pico-8 play session: no input (idle)

[t = 1 s] idle ~1s (no d-pad/buttons)
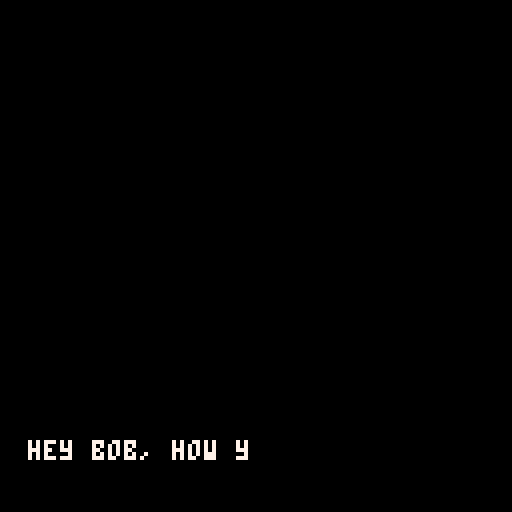
[t = 4 s] idle ~4s (no d-pad/buttons)
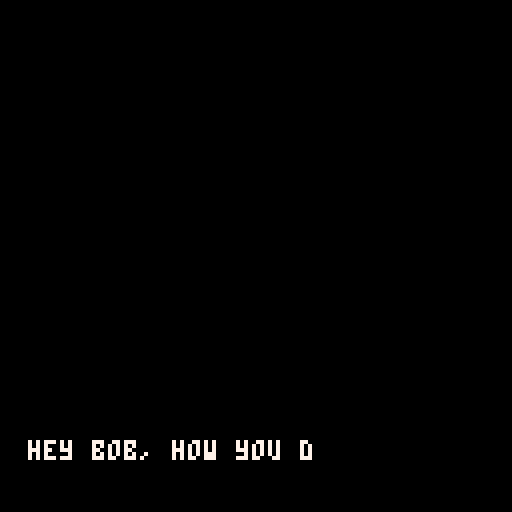
[t = 6 s] idle ~6s (no d-pad/buttons)
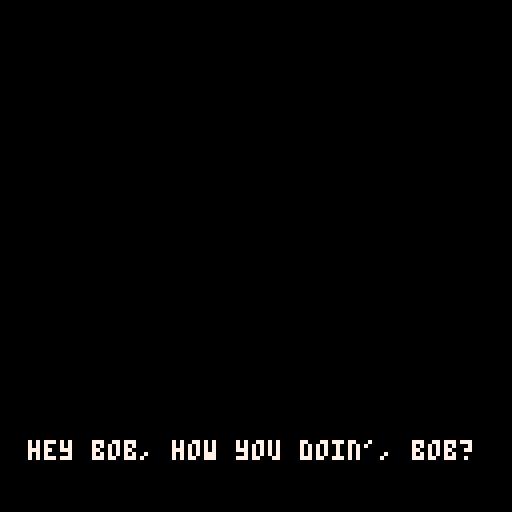
[t = 8 s] idle ~8s (no d-pad/buttons)
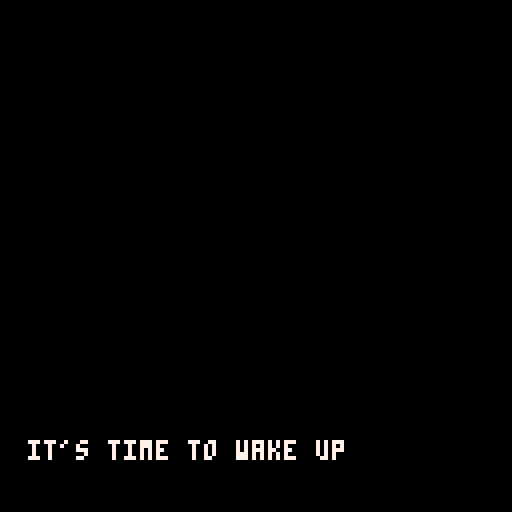

pico-8 cartridge
version 14
__lua__
-- bob
-- made by perspiration kings

function _init()
  cls()
  
  col = 1
  
  camx = 0
  camy = 0
  palt(14, true)
  palt(0, false)

  anim_time = 0
  
  game = {}
  game.state_mode = 0
  game.text = "nothing"
  game.floor = 1

  color(1)
  anim_time_intro = 0
  initscreen_draw()
  titleinit()
  title_update()
  cls()
  
  display_title_text()

  player = {x=75,
  y=100,
  width=4,
  height=4,
  direction = 2,
  x_acc = 0,
  y_acc = 0,
  task=0,
  currentclue=1}

  fade_index = 0
  fading_out = false
  fading_in = false

  was_pressed = false
  previousposx = player.x
  previousposy = player.y

  time_counter = 0
  seconds = 0
  minutes = 5
    
  all_sprites = {}

  x_increment = 0
  y_increment = 0

  for i = 0, 128 do
    for j = 0, 128 do 
      sprite_num = mget(i,j)
      if fget(sprite_num, 0) then
        new_sprite = {x = i*8,y = j*8,id = sprite_num}
        add(all_sprites, new_sprite)
      end  
    end
  end 

  init_animations()
  collided = false

  objects_array = {}
  fillobjectarray()
  cls()
  titleinit()
  music(40)
  first_dialogue()
  gameinit()
end


function detect(sprite_to_analyze)
  if ((player.x - player.width < sprite_to_analyze.x - 4 and player.x + player.width > sprite_to_analyze.x-4) or
    ((player.x - player.width > sprite_to_analyze.x-4) and (player.x + player.width < sprite_to_analyze.x + 4)) or
    (player.x - player.width < sprite_to_analyze.x+4) and (player.x + player.width > sprite_to_analyze.x + 4)) then
  if ((player.y + player.height > sprite_to_analyze.y+4 and player.y - player.height < sprite_to_analyze.y+4) or 
    (player.y + player.height < sprite_to_analyze.y+4 and player.y - player.height > sprite_to_analyze.y-4) or
    (player.y + player.height > sprite_to_analyze.y-4 and player.y - player.height < sprite_to_analyze.y-4)) then
  return true
end
end
return false
end

function move()

  local flag = 0
  if(not(read_key())) then
    player.y_acc /= 1.7
    player.x_acc /= 1.7
    flag = 1
  end

  player.x += player.x_acc
  player.y -= player.y_acc
  if(flag == 1 ) then 
    return false
    else return true 
  end

end

function read_key()

  local press = false

  if btn(0) then
    player.direction = 0
    player.x_acc = -2.5
    player.y_acc /= 1.7

    press = true
  end     

  if btn(1) then
    player.direction = 1
    player.x_acc = 2.5
    player.y_acc /= 1.7
    press = true
  end

  if btn(2) then
    player.direction = 2
    player.y_acc = 2.5  
    player.x_acc /= 1.7
    press = true
  end

  if btn(3) then
    player.direction = 3
    player.y_acc = -2.5
    player.x_acc /= 1.7
    press = true
  end

  if press then
    was_pressed = true
    return true
  else
    was_pressed = false
    return false
  end     

end

-- displays the timer on the hud.
function handle_timer()
  if seconds == 0 and minutes == 0 then
    cls()
    music(10)
    wait(30)
    _init()
    return
  end

  time_counter += 1

  if time_counter == 30 then
    time_counter = 0
    handle_time()
  end
  

  if seconds < 10 and
   minutes < 10 then
   print(0, camx + 105, camy + 2, 7)
   print(minutes, camx + 109, camy + 2, 7)
   print(":", camx + 113, camy + 2, 7)
   print(0, camx + 119, camy + 2, 7)
   print(seconds, camx + 123, camy + 2, 7)        
   elseif minutes < 10 then
    print(0, camx + 105, camy + 2, 7)
    print(minutes, camx + 109, camy + 2, 7)
    print(":", camx + 113, camy + 2, 7)
    print(seconds, camx + 117, camy + 2, 7)
    elseif seconds < 10 then
      print(minutes, camx + 105, camy + 2, 7)
      print(":", camx + 114, camy + 2, 7)
      print(0, camx + 119, camy + 2, 7)
      print(seconds, camx + 123, camy + 2, 7)
    else         
      print(minutes, camx + 105, camy + 2, 7)
      print(":", camx + 114, camy + 2, 7)
      print(seconds, camx + 119, camy + 2, 7)
  end        
end

function handle_time()
  if seconds == 0 then
    seconds = 60
    minutes -= 1 
  end

  seconds -= 1
end

function init_animations()

  animating_sprites = {}

  for  i = 0, 128 do
    for j = 0, 128 do
      sprite_num = mget(i,j)
      if fget(sprite_num,1) then
        new_anim = {num_s=sprite_num, posx = i, posy = j, num=2}
        add(animating_sprites, new_anim)
      end
      if fget(sprite_num,2) then
        new_anim = {num_s=sprite_num, posx = i, posy = j, num=3}
        add(animating_sprites, new_anim)	
      end
      if fget(sprite_num,3) then
        new_anim = {num_s=sprite_num, posx = i, posy = j, num=4}
        add(animating_sprites, new_anim)
      end
      if fget(sprite_num,4) then
        new_anim = {num_s=sprite_num, posx = i, posy = j, num=5}
        add(animating_sprites, new_anim)
      end	
      if fget(sprite_num,5) then
        new_anim = {num_s=sprite_num, posx = i, posy = j, num=6}
        add(animating_sprites, new_anim)
      end	
    end 
  end
end

function _update()
  fade_effect()
  state_machine_update()
end

function _draw()
  anim_time_intro += 0.4
	palt(14,true)
	state_machine_draw()
end

function draw_top_floor()
	map(0)
end

function animate_objects_top()
	anim_time += 0.05
	for a in all(animating_sprites) do
   spr(a.num_s+anim_time%a.num,a.posx*8, a.posy*8)		
 end
end


function draw_objects()
  animate_objects_top()
  spr(195, 290, 95)
  spr(196, 298, 95)
  spr(211, 290, 103)
  spr(212, 298, 103)
end


function titleinit()
  game.state_mode = 0
end

function gameinit()
  game.state_mode = 1
  game.state_game = 1
  music(5)
  player.task = "suit"
end

function state_machine_update()
  if(game.state_mode == 0) then --title screen mode
    titleupdate()
  elseif(game.state_mode == 1) then -- game ongoing
    moveloop() 
  end
end

function title_update()
  
  repeat
  	btn(4,0) -- pressed z then move()starts game
  until(btn(4, 0))
end


function analyze_action()
  if(game.text == "change floor" and (fget(160,7) or fget(161,7))) then
    fading_out = true
    wait(20)
    changefloor() end	
  	if(game.text == "car" and (fget(154,7) or fget(155,7) or fget(156,7) or fget(157,7))) then
      do_ending()
    end
    if (game.text == "main door" and fget(184,7)) then
      if(player.task == "done") then change_to_exit()
       else display_text("can't leave yet! still have more items to find", camx, camy + 58, camx + 125, camy + 125)
        wait(80) end
    end  
      --here place the processes used in common in all states, ex movement
    if(player.task == "suit") then  --if current task is searching for suit then sees in what part of the clues he is in
      if(player.currentclue == 1) then
        if (game.text == "main wardrobe" and fget(103, 7)) then
          cls()
          sfx(25)
          display_text("quit toying around! i gotta get to work!", camx, camy + 58, camx + 125, camy + 125)
          wait(50)
          fset(103,7,false)
          player.currentclue = 2
          elseif (game.text == "main wardrobe") then
            display_text("there's nothing more of interest in there", camx, camy + 58, camx + 125, camy + 125)
            wait(50)
          end
                --checks if player got the clue, in that case stores the current clue
          elseif(player.currentclue == 2) then
            if (game.text == "teddy bear" and fget(226, 7)) then
              cls()
              sfx(23)
              display_text("you pick up a key behind the teddy bear! what could this open?", camx, camy + 58, camx + 125, camy + 125)
              wait(75)
              fset(206,7,false)
              player.currentclue = 3
            elseif (game.text == "teddy bear") then
              display_text("you better leave it alone or the kids won't find it", camx, camy + 58, camx + 125, camy + 125)
              wait(50)
            end
            elseif(player.currentclue == 3) then
              if (game.text == "kids wardrobe" and fget(79, 7)) then
                cls()
                music(11)
                display_text("you now have your suit! ask your wife what's missing!", camx, camy + 58, camx + 125, camy + 125)
                wait(80)
                music(5)
                wait(50)
                fset(206,7,false)
                player.currentclue = 1
                player.task = "suitcase"
            elseif(game.text == "kids wardrobe") then
              display_text("no need for tyding that up now", camx, camy + 58, camx + 125, camy + 125)
              wait(80)
            end
          end
          elseif(player.task == "suitcase") then  --if current task is searching for suit then sees in what part of the clues he is in
            if(player.currentclue == 1) then
              if (game.text == "bed") then
                cls()
                sfx(33)
                display_text("hmm, your case? you were with it in the bathroom for some reason... 'maximizing those gains', as you call it.", camx, camy + 58, camx + 125, camy + 125)
                wait(50)
                player.currentclue = 2
              end
          elseif(player.currentclue == 2) then
            if (game.text == "toilet" and (fget(224, 7) or fget(225, 7) or fget(240, 7) or fget(241, 7) )) then
              cls()
              sfx(25)
              display_text("i sure gotta keep my cool...", camx, camy + 58, camx + 125, camy + 125)
              wait(50)
              fset(224,7,false)
              fset(225,7,false)
              fset(240,7,false)
              fset(241,7,false)
              player.currentclue = 3
          elseif game.text == "toilet" then
             display_text("not happening", camx, camy + 58, camx + 125, camy + 125)
             wait(50)	
          end
          elseif(player.currentclue == 3) then
            if (game.text == "fridge" and fget(39, 7)) then
              cls()
              music(11)
              display_text("you have found your suitcase! ask your wife what's next!",camx, camy + 58, camx + 125, camy + 125)
              wait(80)
              music(5)
              wait(50)
              fset(39, 7, false)
              player.currentclue = 1
              player.task = "papers"
          elseif game.text == "fridge" then
            display_text("only leftovers in there", camx, camy + 58, camx + 125, camy + 125)
            wait(80)	
          end
        end
        elseif(player.task == "papers") then  --if current task is searching for suit then sees in what part of the clues he is in
          if(player.currentclue == 1) then
            if (game.text == "bed") then
              sfx(33)
              cls()
              display_text("how should i know where you left the report? it should be in your case. ", camx, camy + 58, camx + 125, camy + 125)
              player.currentclue = 2
            end
              --checks if player got the clue, in that case stores the current clue
            elseif(player.currentclue == 2) then
              sfx(25)
              cls()
              display_text("i sure am hungry...", camx, camy + 58, camx + 125, camy + 125)
              player.currentclue = 3
            elseif(player.currentclue == 3) then
              if (game.text == "dining table" and (fget(141, 7) or fget(112, 7) or fget(101, 7)) ) then
                music(11)
                cls()
                display_text("you have found your suitcase! but what comes next... wild guess, maybe your wife!", camx, camy + 58, camx + 125, camy + 125)
                wait(80)
                music(5)
                fset(141, 7, false)
                fset(112, 7, false)
                fset(101, 7, false)
                player.currentclue = 1
                player.task = "keys"
              elseif game.text == "dining table" then
                display_text("not cleacing this mess  up", camx, camy + 58, camx + 125, camy + 125)
                wait(80)
              end
            end
          elseif(player.task == "keys") then  --if current task is searching for suit then sees in what part of the clues he is in
           if(player.currentclue == 1) then
            if (game.text == "bed") then
              cls()
              sfx(33)
              display_text("i'm starting to get annoyed with all of your questions... go where you can breathe the easiest indoors to find your keys.", camx, camy + 58, camx + 125, camy + 125)
              player.currentclue = 2
            end
             --checks if player got the clue, in that case stores the current clue
          elseif(player.currentclue == 2) then
            if (game.text == "vase" and (fget(195, 7) or fget(196, 7) or fget(211, 7) or fget(212,7))) then
              music(11)
              cls()
              display_text("you have found the last item you needed to leave your house: your keys! good job! get to your car outside and get ready to face your boss!", camx, camy + 58, camx + 125, camy + 125)
              wait(80)
              music(5)
              player.task = "done"
              player.currentclue = 0
              elseif(player.currentclue == 0) then
                if (game.text == "main door" and fget(184, 7)) then
                  change_to_exit()
                  else if (game.text == "main door") then
                    display_text("can't leave yet! still have more items to find", camx, camy + 58, camx + 125, camy + 125)
                    wait(80)
                  end
                end
              end
            end
          end
        end

function do_ending() 
    music(40)
    cls()
    sfx(33)
    display_text("nicely done! now to start the ignition!!!",  camx, camy + 64, camx + 127, camy + 127)
    wait(40)
    cls()
    sfx(32)
    display_text("wait.",  camx, camy + 64, camx + 127, camy + 127)
    wait(70)
    cls()
    sfx(32)
    display_text("humm... so it must be in this pocket...", camx, camy + 64, camx + 127, camy + 127)
    wait(70)
    cls()
    sfx(32)
    display_text("no...", camx, camy + 64, camx + 127, camy + 127)
    wait(60)
    cls()
    sfx(32)
    display_text("where did i put my mobile...", camx, camy + 64, camx + 127, camy + 127)
    wait(50)
    cls()
    sfx(32)
    display_text("oh.", camx, camy + 64, camx + 127, camy + 127)
    wait(50)
    cls()
    sfx(32)
    display_text("it's on my bedside table.", camx, camy + 64, camx + 127, camy + 127)
    wait(50)
    cls()
    sfx(22)
    wait(20)
    sfx(32)
    display_text("oh.", camx, camy + 64, camx + 127, camy + 127)
    wait(30)
    cls()
    sfx(22)
    wait(20)
    sfx(22)
    wait(60)
    music(10)
    wait(5)
    display_text("you win?...", camx + 40, camy + 64, camx + 127, camy + 127)
    wait(80)
    _init()
  end

function change_to_exit()
      player.x = 526
			player.y = 40
end

            
           function state_machine_draw()
 		    if(game.state_mode == 0 ) then --draws game screen
  			

      elseif(game.state_mode == 1) then
        gamedraw() end
      end


      function initscreen_draw()
      print('bob', 58 , 58, 8)
  		print("press � to start the game",15,70,7)
      end

      function gamedraw()
       cls()

       draw_top_floor()
       draw_objects()
       draw_player()
       draw_hud()


       if(game.text  !=  "nothing") then 
        display_text(game.text, camx + 4, camy + 121, camx + 80, camy + 121)

        if (btn(4)) then
         analyze_action()
       end
       game.text = "nothing"   
     end
   end

   function draw_player()
    if was_pressed and player.direction == 1 then

      spr(202,player.x,player.y-4)
      spr(203,player.x+8,player.y-4)
      spr(218,player.x,player.y+4)
      spr(219,player.x+8,player.y+4)

      elseif was_pressed and player.direction == 0 then
       spr(206,player.x,player.y-4, 1, 1, true, false)
       spr(207,player.x-8,player.y-4, 1, 1, true, false)
       spr(222,player.x,player.y+4, 1, 1, true, false)
       spr(223,player.x-8,player.y+4, 1, 1, true, false)
       elseif was_pressed and player.direction == 3 then
         spr(238,player.x,player.y+4, 1, 1, false, true)
         spr(239,player.x+8,player.y+4, 1, 1, false, true)
         spr(254,player.x,player.y-4, 1, 1, false, true)
         spr(255,player.x+8,player.y-4, 1, 1, false, true)
         elseif was_pressed and player.direction == 2 then
           spr(238,player.x,player.y-4)
           spr(239,player.x+8,player.y-4)
           spr(254,player.x,player.y+4)
           spr(255,player.x+8,player.y+4)
           elseif not(was_pressed) and player.direction == 1 then
             spr(204,player.x+4,player.y-4)
             spr(220,player.x+4,player.y+4)
             elseif not(was_pressed) and player.direction == 0 then
               spr(204,player.x-4,player.y-4, 1, 1, true, false)
               spr(220,player.x-4,player.y+4, 1, 1, true, false)
               elseif not(was_pressed) and player.direction == 2 then
                 spr(236,player.x-4,player.y+4)
                 spr(237,player.x+4,player.y+4)
               else
                 spr(236,player.x-4,player.y+4, 1, 1, false, true)
                 spr(237,player.x+4,player.y+4, 1, 1, false, true)
               end
             end

-- draws hud with the timer, selected object, current goal.
function draw_hud()
  rectfill(camx, camy, camx + 127, camy + 8, 8)
  rectfill(camx, camy + 119, camx + 127, camy + 127, 8)
  handle_timer()
  print_hint_tracker()
end

function print_hint_tracker()
  if player.task == 'suit' then
    print('0/4 items', camx + 90, camy + 121, 7)
    elseif player.task == 'suitcase' then
     print('1/4 items', camx + 90, camy + 121, 7)
     elseif player.task == 'papers' then
      print('2/4 items', camx + 90, camy + 121, 7)
      elseif player.task == 'keys' then
        print('3/4 items', camx + 90, camy + 121, 7)
      end
    end

    function wait(a) for i=1, a do flip() end end

    function display_text(string, x_initial, y_initial, x_final, y_final)
     local text_x= x_initial
     local text_y= y_initial
     for i=1, #string do
       print(sub(string,i,i),text_x,text_y,7)
       text_x+=4
       if(text_x > x_final) then 
        text_x = x_initial
        text_y += 6
      end
      if(text_y > y_final) then
        text_x = x_initial
        text_y = y_initial
      end
      wait(2)
    end
  end

  function clearline(xposi,xposf,ypos)
   rectfill(xposi,ypos,xposf,ypos+6,0)
 end

 function clearlines(xposi,yposi,xposf,yposf)
   wait(20)

   for i=yposi,yposf,6 do
    clearline(xposi,xposf,i)
  end
end

function fillobjectarray()

  local new_object = {}
  new_object.tag = "bed"
  new_object.sprites = {9,10,11,12,25,26,27,28,41,42,43,44,57,58,59,60}
  add(objects_array,new_object)
  local new_object1 = {}
  new_object1.tag= "tv"
  new_object1.sprites = {62,63}
  add(objects_array,new_object1)
  local new_object2 = {}
  new_object2.tag = "stairs"
  new_object2.sprites = {14}
  add(objects_array,new_object2)
  local new_object3 = {}
  new_object3.tag = "toilet"
  new_object3.sprites = {224, 225,240,241}
  add(objects_array,new_object3)
  local new_object4 = {}
  new_object4.tag = "main wardrobe"
  new_object4.sprites = {103}
  add(objects_array,new_object4)
  local new_object5 = {}
  new_object5.tag = "crib"
  new_object5.sprites = {73,74,75}
  add(objects_array,new_object5)
  local new_object6 = {}
  new_object6.tag = "candle"
  new_object6.sprites = {65,66}
  add(objects_array,new_object6)
  local new_object7 = {}
  new_object7.tag = "kids wardrobe"
  new_object7.sprites = {79, 95}
  add(objects_array,new_object7)
  local new_object8 = {}
  new_object8.tag = "bedside table"
  new_object8.sprites = {104, 105, 106}
  add(objects_array, new_object8)
  local new_object9 = {}
  new_object9.tag = "teddy bear"
  new_object9.sprites = {226}
  add(objects_array, new_object9)
  local new_object10 = {}
  new_object10.tag = "fridge"
  new_object10.sprites = {39}
  add(objects_array, new_object10)
  local new_object11 = {}
  new_object11.tag = "change floor"
  new_object11.sprites = {160,161}
  add(objects_array,new_object11)
  local new_object12 = {}
  new_object12.tag = "dining table"
  new_object12.sprites = {101, 112, 141}
  add(objects_array, new_object12)
  local new_object13 = {}
  new_object13.tag = "vase"
  new_object13.sprites = {195, 196, 211, 212}
  add(objects_array, new_object13)
  local new_object14 ={}
  new_object14.tag = "main door"
  new_object14.sprites = {184}
  add(objects_array, new_object14)
  local new_object15 ={}
  new_object15.tag = "car"
  new_object15.sprites = {154,155,156,157}
  add(objects_array, new_object15)


end

function check_interaction(id)
 for i = 1, count(objects_array) do

  for a = 1, count(objects_array[i].sprites) do
    if(objects_array[i].sprites[a] == id ) then
      game.text = objects_array[i].tag
    end


  end

end


end

function moveloop()

  previousposx = player.x
  previousposy = player.y

  if move() then
    for i = 1, count(all_sprites) do
      if detect(all_sprites[i]) then
        player.x = previousposx
        player.y = previousposy
        player.x_acc = -player.x_acc
        player.y_acc = -player.y_acc
        check_interaction(all_sprites[i].id)
      end
    end
  end
  update_cam_position()
end



local fadetable={
{0,0,0,0,0,0,0,0,0,0,0,0,0,0,0},
{1,1,1,1,1,1,1,0,0,0,0,0,0,0,0},
{2,2,2,2,2,2,1,1,1,0,0,0,0,0,0},
{3,3,3,3,3,3,1,1,1,0,0,0,0,0,0},
{4,4,4,2,2,2,2,2,1,1,0,0,0,0,0},
{5,5,5,5,5,1,1,1,1,1,0,0,0,0,0},
{6,6,13,13,13,13,5,5,5,5,1,1,1,0,0},
{7,6,6,6,6,13,13,13,5,5,5,1,1,0,0},
{8,8,8,8,2,2,2,2,2,2,0,0,0,0,0},
{9,9,9,4,4,4,4,4,4,5,5,0,0,0,0},
{10,10,9,9,9,4,4,4,5,5,5,5,0,0,0},
{11,11,11,3,3,3,3,3,3,3,0,0,0,0,0},
{12,12,12,12,12,3,3,1,1,1,1,1,1,0,0},
{13,13,13,5,5,5,5,1,1,1,1,1,0,0,0},
{14,14,14,13,4,4,2,2,2,2,2,1,1,0,0},
{15,15,6,13,13,13,5,5,5,5,5,1,1,0,0}
}

function fade(i)
for c=0,15 do
if flr(i+1)>=16 then
pal(c,0)
else
pal(c,fadetable[c+1][flr(i+1)])
end
end
end

-- updates the camera position.
function update_cam_position()
  camx = camx + ((player.x-64)-camx) * 0.3
  camy = camy + ((player.y-64)-camy) * 0.3
  camera(camx, camy)
end

function fade_effect()
  if fade_index > 14 and fading_out then
    fading_out = false
    fading_in = true
    return
  end
  
  if fade_index < 1 and fading_in then
    fading_in = false
  end

  if fading_out then
  	fade_index += 1
    fade(fade_index)
    
    elseif fading_in then
     fade_index -= 1
     fade(fade_index)
   end

 end

 function changefloor()
  
  if(game.floor == 1) then 
   player.x = 350
   player.y = 45
   game.floor = 0
   elseif(game.floor == 0) then
     player.x = 110
     player.y = 70
     game.floor = 1 end

   end


   function checkotheriteractions()
     if (game.text == "tv" and (fget(62, 7) or fget(63,7))) then
      cls()
      sfx(25)
      display_text("you have no time to watch tv right now!", 40, 90, 110, 150)
      wait(50)
    end
    if (game.text == "crib" and (fget(73,7) or fget(74,7) or fget(75,7))) then
      cls()
      sfx(25)
      display_text("don't wake up the kids!", 40, 90, 110, 150)
      wait(50)
    end
    if( game.text == "candle" and (fget(65,7) or fget(66,7))) then
      cls()
      sfx(25)
      display_text("huh it's just a candle", 40, 90, 110, 150)
      wait(50)
    end
  end


function first_dialogue()  
  cls()
  sfx(33)
  display_text("honey? you're awake?", 7, 110, 123, 122)
  wait(50)
  
  cls()
  sfx(32)
  display_text("*mumble*", 7, 110, 123, 122)
  wait(50)
  
  cls()
  sfx(33)
  display_text("your suit? ugh.. again? i think i saw something in the wardrobe", 7, 110, 123, 122)
  wait(50)
  
  cls()
  sfx(32)
  display_text("*mumble*", 7, 110, 123, 122)
  wait(50)
  
  cls()
  sfx(33)
  display_text("if you need anything else, just ask me, okay?", 7, 110, 123, 122)
  wait(50)
  cls()
end

-- displays the menu dialog.
function display_title_text()
  cls()
  music(0)
  display_text("hey bob, how you doin', bob?", 7, 110, 123, 122)
  wait(20)
  cls()
  display_text("it's time to wake up, buddy.", 7, 110, 123, 122)
  wait(20)
  cls()
  display_text("you're late.", 7, 110, 123, 122)
  wait(20)
  cls()
  display_text("again...", 7, 110, 123, 122)
  wait(20)
  cls()
  display_text("man, your boss even texted you.", 7, 110, 123, 122)
  wait(20)
  cls()
  display_text("that's a nice way to tell you you're screwed.", 7, 110, 123, 122)
  wait(20)
  cls()
  display_text("oh!", 7, 110, 123, 122)
  wait(20)
  cls()
  display_text("wait up, wait up...", 7, 110, 123, 122)
  wait(20)
  cls()
  display_text("he said he'd give you 20 minutes to get there!", 7, 110, 123, 122)
  wait(20)
  cls()
  display_text("that leaves you about...", 7, 110, 123, 122)
  wait(20)
  cls()
  display_text("uhm...", 7, 110, 123, 122)
  wait(20)
  cls()
  display_text("the amount of time on the top of the screen!", 7, 110, 123, 122)
  wait(20)
  cls()
  display_text("get movin'.", 7, 110, 123, 122)
  wait(20)
  cls()
end
__gfx__
55555555eee1ceee0005555444444444555555553333333344444444ffffffff0000000077777777766666dd66666666666ddddd4aa99aa95545444455555555
55555555ee11ccee0000555e44444444555555553333333344444444ffffffff00000000aa777666666ddddddd6666666ddddddd44a99aa95554544455555555
55555555ee11cceee00000ee44444444555555553333333344444444ffffffff00000000a7a66666666dd5dd5d66666666dddddd44499aa95555444455545545
44444555ee11cceeee11ccee44444444555555553333333344444444ffffffff000000007a766666676ddddd5dd6666666dddddd44449aa95554544455455444
44444555ee11cceeee11ccee44444444777777773333333344444444ffffffff000000007a766666776dddddddd666666666dddd44444aa95545444454545444
44444555e05555eeee11ccee44444444747474743333333344444444ffffffff0000000077666666776dd6ddddd6666666d6dddd444444a95554544455444444
444445550055555eee11ccee44444444474747473333333344444444ffffffff0000000077666677777dd6ddd56d66666656dddd444444495545444454444444
4444455500555554eee1ceee44444444444444443333333344444444ffffffff0000000077666677777dddddd6dd666656666ddd444444445554544444444444
55555555555555557777777755555555666666667777777788888888828282829999999977766677677ddddd66dd666d66666ddd544444445555555555555555
555555555555555577777777555555556666666677777777888888888288828899999999a7666677667dddddddd5666d56666ddd554444445555555554545454
555555555555555577777777555555556666666677777777888888888282828288888888a7666677666ddddd6d65666d66666ddd554444445555555555454545
555555555555555577777777555555556666666677777777888888888882888288888888aa666676666ddddddd6666666d666ddd554544445555555554545454
555555555555555577777777555555556666666677777777888888888282828288888888a7666676776dddddd66666566d666ddd555454440000000044444444
000000000000000077777777555555556666666677777777888888888288828888888888aa66667676ddddddd66665d66666dddd555544444545454044444444
4554545445454545777777775555555566666666777777778888888888828282888888887a666666777dddddd6566d66666dd5dd555455445454545444444444
445545545454545477777777555555556666666677777777888888888282888288888888a7666666677dddddddd6dd66667d55dd555554544444444444444444
66666555555555552222222299999999aaaaaaaabbbbbbbb111111116000000088888888a766666666766dddddd6d666d67d5ddd444445454994994455555555
66665550000000052222222299999999aaaaaaaabbbbbbbb111111116555555588888888aa6666676676dddd6d566666d67dd6dd444544559444494444554555
66665550000000052222222299999999aaaaaaaabbbbbbbb1111111165555555888888887a6666677a76dddddd556d6d6675dddd444445559499494445545555
66665550000000052222222299999999aaaaaaaabbbbbbbb1111111165555555888888887a6666777776ddddd666dd6666756ddd444454559944444444455555
66665550000000052222222299999999aaaaaaaabbbbbbbb1111111165555555888888887a666677776dddddd65dd6667d5566dd444545559449494444444445
66666550000000052222222299999999aaaaaaaabbbbbbbb111111116555555588888888aa66666776ddddddd6ddd667d5566ddd444444554944444444444545
66656550000000052222222299999999aaaaaaaabbbbbbbb111111116555555599999999aa66666646d4ddddddd6667dd5666ddd444545559944944444444455
66666655555555552222222299999999aaaaaaaabbbbbbbb111111116000000099999999a76666669444dddddd5666dd5d776d6d444454554994449444444444
544444455555555550000005500000055555555555555555555555554444444494949494a76666744444ddddddd566d5dd767d6d470444440000000000000000
544444450000000050000005000000055000000050000005500000004444444494949494a766776f944465656555dddd6666556d470044446776667667777676
554544450000000050000005000000055000000050000005500000004444444444444444a77777ff944456666555d6d777d6666d440004447676676665576657
554454450000000050000005000000055000000050000005500000004444444444444444a77777ff94445655555677777d7775dd444000446677556756775657
555545550000000050000005000000055000000050000005500000004444444444444444a77779f99444666555777777767775dd444400046766676666766676
555454550000000050000005000000055000000050000005500000004444444444444444677779444445666505677777776656dd444440000000000000000000
555555550000000050000005000000055000000050000005500000004949494944444444677774444455665505677776666656dd444444005454545454545454
555555555555555550000005555555555000000550000005555555554949494944444444666666666666555505777766666dddd5444444404545454545454545
111111114a4449944aa4499a91911990191199900000000000000000099919110911911111111111111111115282828511111111666666661111111188888888
111111114a4aa4449a4aa4aa11199900111199000909090909090909001911110019119155955595559559955828282522999221c6c6c6c61111111122282888
1111111149a77a4994a77a4a11911990111919909999191919919999099119110999911156666665566666655282828529999921666666661111111122822888
1111111194a77a4a94a77a4411919900191119001991999191919111009991110099191156999965569999655828282599999991c6c6c6c61111111122222228
11111111a44aa944a44aa444911119101199999011119911111111910999111109911911569ff965569ff9655282828599999991666666661111111122228888
111111114944444499444a4a111919001911910019991119111911110099911100199111569ff965569ff9655828282529999921c6c6c6c61111111122222228
1111111194a9a99a9a44449a11111110111119101191111911911991099111110999199152828285528282855555555522999221666666661111111122222828
11111111999449a449a99a4419991100191191001911191111111111001991910019911158282825582828250000000011111111c6c6c6c61111111122222228
099199110991911111911990191119104444444445444444333333b3333b33bb1111111331133111333333313333333311111000111111111111010022222288
1199911199991991191191911199911144544444444444443b33b3333b3bbbb31111131113311311333333113333333311010100111111111111100022282228
9911911199119111111119191911919144444544444444453b33bb33b33bbbb73313313133333111333331313331133311111000101110111101010022222228
199911111191191111191999119199994444444444444544333333b33333bb733333313333333331333333113331333111110100111011111111100022222828
99111911919911111111111111991111444444544454445433333333b3b3b3bb3333333333333333331331311133311111101000010101010101010022222228
1119191119911111111911911111119145444444444445443333333bb33bb7733333333333333331333111313313111111110100101010101010100022222228
191111111111911111111111111191914444454444444444b3b333333b33b3b33333333333333333111111111111333111011000000000000000000022222828
11111111191111111111111111111111444444444444444433b3333333bb3bb33333333333333333111111111111111111110100000000000000000022222228
191111111111111177a777a5777aa79577777777477777749aa99aa9a777a7aa2288222288888882888888886666666666766666767767776667666649999994
1111111111111191666aa9a56aa69a9566666667444774449aa99aa9a777a7aa228222828882828228288222c676c6c67776c6c677777777c7c6c7c6999aa999
119119111111111166669695666aa66566666667447777449aa99aa9a777a7aa2222222288828822282282226766666667676766677667776667667799aaaa99
11111111119111116a9aa69566a6a9a566666667477776649aa99aa9a777a7aa228228228882222228228882c676c676777776c6c7777777c6c6c6c69aa77aa9
111111919111191166a6a9a566a9a66566666667477666649aa99aa9a777a7aa282222228888222228822222766666667676676667776667666667769aa77aa9
111191111911119166a6a6a56a6aaaa566666667447666449aa99aa9a777a7aa822222228282222222222222c6c7c6c677c7c7c6c6c677c7c7c6c6c699aaaa99
191111111111111166aa66656666666566666667444764449aa99aa9a777a7aa22228222822222228822222276666766777766766667666666667667999aa999
11111111111911116aa6666566a6aa6566666667477777749aa99aa9a777a7aa22822222822222222228822277c6c7c677c7c777c6c6c7c6c6c6c6c649999994
44444444555595559959995555959999555555559599555555595999999999995555555560000000000000065555550fff05555547475555fffff44455555555
74477447955599559995995555599999559555959555955555595559595999595555955560005500005500065555550fff05555544775555fffff44455555555
74777747959555559955559559599599555599559959559555999999999559955595595560055550055550065511150fff05111547475555fffff44455555555
77777667595955555995955555559559559555999595595559559959595995595555559560005500005500065511150fff05111544775555fffff44455555555
77766667559959559555555555599595595595999959555555955999599559595595995960000000000000065511150fff05111547475555fffff44477775555
64766647995559555959595555959559595999999995959555599599555595559959999566666666666666665511150fff05111544775555fffff44474775555
644764479959955595555555555555955955955995555555559559995555559559999995fffff777777fffff5555550fff05555547475555fffff44447475555
444444449999595955555555555555555595999995959555555559595595555599999999ffffffffffffffff5555550fff05555544775555fffff44444775555
eeeeeeeeffffffffeeeeeeeeffffffffaa777777aaaaaa7776766666777757663b313b3333333333333333313131111131313113444444441111111100000000
efeeeeeeefffffffffeefefeffffffff996666679999996765655556666565563bb3333133339333339331333313133113331111444444441111111100000000
eeefefeeeefeffefffffeeeeffffffff9999666799999967665655566666555633b13b1b93933333333339333333311113b11b13444444441111111100000000
eeffffffefffeeffffffffeeffffffff9999966799999967666555566655655733b3333133339933399333313b331113313b3113444444441111111100000000
eeefffeeeeeffeffffffeefefefffeff999999679999996766665657656665653b33bb1339993333333339333b3b33313b331313444444441111111100000000
feffeffeeeefeffffffffeeeffefefef999999679999996766565656666655553b31333393939333333939393333131133333b33444444441111111100000000
eeffffffeefeeeefffeeefeeefefeefe9999996799999967666665576655665533333133993933939393393333b3b3b331333333444444441111111100000000
ffffffffeeeeeeeefeeeeeeeeeeeeeee99999967999999676665666766656556333b333399999393333333393333333333333333444444440000000000000000
566656556555555555550fff00000000777777777777777777777777557565570000000000000000555555555555555555555555555555555555555555555555
556565555656555555550fff00000000666666676666666766666667655565670aaaaaaaaaaaa990555555555555555555555555555555555555555555555555
555656655555555555550fff00000000666666679666666766669667565656570aaaaaaaaaaaaa90555555555555555555555555555555555555555555555555
555556555655555555550fff00000000666666676696666766666667556565670aaaaaaaaaaaaa90555555555555555555555555555555555555555555555555
555555565555555555550fff00000000666666679666666766666697666665670aaaaaaaaaaaaa90555555555555555555555555555555555555555555555555
555555656556555555550fff00000000696669676966966766696967666666670aaaaaaaaaaaaa90555555555555555555555555555555555555555555555555
555555555655555555550fff00000000666966679696966766966697666666670aaaaaaaaaaaaa90555555555555222222222555555555555555555555555555
555555555555555555550fff00000000699669676966666766669967666666670aaaaaaaaaaaaa90555555555222222222222225555555555555555555555555
00000000000000005555555550000000555555555555555550000000555555550aaaaaaaaaaaaa90555566666662222222222227666676666605555555555555
00006000000600005555555550000000500000000000000550000000000000050aaaaaaaaaaaaa90559866666662222222222227666666666676055555555555
00006600006600005555555550000000500000000000000550000000000000050aaaaaaaaaaaaa90559666666622222222222227666666666677655555555555
06666660066666605555555550000000500000000000000550000000000000050aaaaaaaaaaaaa90556666666662222222222222666666666666665555555555
06666660066666609999999950000000500000000000000550000000000000050aaaaaaaaaaaaa90569866666622222222222222666666666666665555555555
00006600006600005555555550000000500000000000000550000000000000050aaaaaaaaaaaa990559966666677777777777566666661616667765555555555
000060000006000099999999500000005000000000000005500000000000000500aa999999999990558811111111111111111111111111111111765555555555
00000000000000005555555555555555500000000000000555555555000000050000000000000000555111110011111111111111111110011111105555555555
00000000000000000000000050000005500000005000000550000005664433333443333300000000555111100001111111111111011100001111555555555555
00000000000000000000000050000005500000000000000000000005664433333443333300000000555555000005555555555555555500005555555555555555
00000000000000000000000050000005500000000000000000000005664433333443333300000000555555500005555555555555555550055555555555555555
00000000000000000000000050000005500000000000000000000005664433333443333300000000555555555555555555555555555555555555555555555555
00000000000000000000000050000005500000000000000000000005664433333443333300000000555555555555555555555555555555555555555555555555
00000000000000000000000050000005500000000000000000000005664433333443333300000000555555555555555555555555555555555555555555555555
00000000000000000000000050000005500000000000000000000005664433333443333300000000555555555555555555555555555555555555555555555555
00000000000000000000000055555555500000005555555550000005664433333443333300000000555555555555555555555555555555555555555555555555
eeeeeeeeeeeeeeeeffffffffaaaaa7777777777777777777777777773333333443333333eeeeeeeeeeeeeeeeeeeeeeeeeeeeeeeeeeeeeeeeeeeeeeeeeeeeeeee
ee7777eeeeeeeeeef4ffffff99999667666666676666ff44444966673333333443333333eeeeeeeeeeeeee11cceeeeeeeee1ceeeeeeeeeeeeeeeeee1ceeeeeee
ee7776eeeee66677f444440f999996444a4666676664f444444966673333333443333333eeeeeeeeeeeeee11cceeeeeeee11cceeeeeeeeeeeeeeee11cceeeeee
ee7776eeee666677f444440f99994844348866676fff4445444466673333333443333333eeeeeeeeeeeeee11cceeeeeeee11cceeeeeeeeeeeeeeee11cc11cc0e
ee7776eeee666677f444440f99994883388886676ff44444449666673333333443333333eeeeeeeeee01cc11cceeeeeeee11cceeeeeeeeeeeeeeee11cccccc0e
ee7776eeeee66677f444440f9994a388abb844676ff44955499666673333333443333333eeeeeeeeee01105555eeeeeee05555eeeeeeeeeeeeeee05555d111ee
ee6666eeeeeeeeeef4ffffff9948833aab8844676ff49955549666673333333443333333eeeeeeeeeee11055555eeeee0055555eeeeeeeeeeeee0055555eeeee
eeeeeeeeeeeeeeeeffffffff998883333b8844676f459954499666673333333443333333eeeeeeeeeeee00555554eeee00555554eeeeeeeeeeee00555554eeee
eeeeeeeeeeeeeeeeffffffffa8888b3333334477ef4944544997777777777777eeeeeeeeeeeeeeeeeeee00055554eeee00055554eeeeeeeeeeee00055554eeee
eeeeeeeeeeeeeeeeff0000ff9888483338444467ef4499555596666766666667eeeeeeeeeeeeeeeeeeee0000555eeeee0000555eeeeeeeeeeeee0000555eeeee
eeeeeeeeeeeeeeeeff4444ff9994a4a8b88a4467ef4499545996666766666667eeeeeeeeeeeeeeeeeeee000000d111eee00000eeeeeeeeeeeee1100000eeeeee
eeeeeeeeeeeeeeeeff4444ff99944488b8844667ef4449544596666766666667eeeeeeeeeeeeeeeeeeeee011cccccc0eee11cceeeeeeeeeeeee11011cceeeeee
eeeeeeeeeeeeeeeeff4444ff9999448888886667ef4445544596666766666667eeeeeeeeeeeeeeeeeeeeee11cc11cc0eee11cceeeeeeeeeeeee1cc11cceeeeee
eeeeeeeeeeeeeeeeff4444ff9999944844886667ef4449554546666766666667eeeeeeeeeeeeeeeeeeeeee11cceeeeeeee11cceeeeeeeeeeeeeeee11cceeeeee
eeeeeeeeeeeeeeeef444444f9999966766666667ef4445545446666766666667eeeeeeeeeeeeeeeeeeeeeee1ceeeeeeeeee1ceeeeeeeeeeeeeeeeee1ceeeeeee
eeeeeeeeeeeeeeeeffffffff9999966766666667ef4444544496666766666667eeeeeeeeeeeeeeeeeeeeeeeeeeeeeeeeeeeeeeeeeeeeeeeeeeeeeeeeeeeeeeee
66666666666666661221122100000000000000007f44445444977777eeeeeeeeeeeeeeeeeeeeeeeeeeeeeeeeeeeeeeeeeeeeeee44eeeeeeeeeeeeeeeeeeeeeee
c6c6c6c6c6c6c6c61228822100777000007777006f44495444466667eeeeeeeeeee1ceeeeeeeeeeeeeeeeeeeeeeeeeeeeeeeee5555eeeeeeeeeeeeeeeeeeeeee
66666666666666661188881100700700007007006f44454544466667eeeeeeeeee11cceeeeeeeeeeeeeeeeeeee100eeeeeeee555550eeeeeeee001eeeeeeeeee
c6c6c6c6c6c6c7771182281100777700007007006f44454444466667eeeeeeeeee11cceeeeeeeeeeeeeeeeeeee1cceeeeeccc555550ccceeeeecc1eeeeeeeeee
66666666677777771882288100700700007007006f44455454466667eeeeeeeeee11cceeeeeeeeeeeeeeeee44e1cceeeecccc555500cccceeeecc1e44eeeeeee
c6c6c6c7776667771888888100777700007777006ff4455454466667eeeeeeeee05555eeeeeeeeeeeeeeee5555dc1eeee11115550001111eeee1cd5555eeeeee
66666677776667771188881100000000000000006ff4455544466667eeeeeeee0055555eeeeeeeeeeeeee555550c1eeeee111000000111eeeee1c555550eeeee
c6c6c677766667771188881100000000000000006ff4445445466667eeeeeeee00555554eeeeeeeeeeccc555550ccceeeeeeee0000eeeeeeeeccc555550cccee
66666676666667776666666666666666eeeeeeee7ff4444445477777eeeeeeee00055554eeeeeeeeecccc555500cccceeeeeeeeeeeeeeeeeecccc555500cccce
c6c6c67666666777c6c6c6c6c6c6c6c6eeeeeeee66f4445544466667eeeeeeee0000555eeeeeeeeee11115550001111eeeeeeeeeeeeeeeeee11115550001111e
66666677666667776666666666666666eeeeeeee66ff445444496667eeeeeeeee00000eeeeeeeeeeee111000000111eeeeeeeeeeeeeeeeeeee111000000111ee
c6c6c6c777666777c6c6777777c6c6c6eeeeeeee666ff44545499667eeeeeeeeee11cceeeeeeeeeeeeeec10000eeeeeeeeeeeeeeeeeeeeeeeeeeee00001ceeee
66666666677777776667755555666666eeeeeeee66644f4445494667eeeeeeeeee11cceeeeeeeeeeeeee111eeeeeeeeeeeeeeeeeeeeeeeeeeeeeeeeee111eeee
c6c6c6c6c6c6c6c6c6c755566677c6c6eeeeeeee66664f4444444667eeeeeeeeee11cceeeeeeeeeeeeee001eeeeeeeeeeeeeeeeeeeeeeeeeeeeeeeeee100eeee
66666666666666666667566666776666eeeeeeee66666ff466666667eeeeeeeeeee1ceeeeeeeeeeeeeeeeeeeeeeeeeeeeeeeeeeeeeeeeeeeeeeeeeeeeeeeeeee
c6c6c6c6c6c6c6c6c555555555555556eeeeeeee6666666666666667eeeeeeeeeeeeeeeeeeeeeeeeeeeeeeeeeeeeeeeeeeeeeeeeeeeeeeeeeeeeeeeeeeeeeeee
__gff__
0001010000008000000101010100000001010000000000000081010101000100000100008100008100810101010000000001010101010100008101010101838300030102000200020003010000000081020002000000000000000000000000810200020000810081010101000000000081000000000000000001010101010001
0000000000000000000000000081000000000000000000000000818181818100818100010101010100000000000000000000000101010001810000000000000080008081810000818100010101000101000000818101010100000101010001018181810000010100010001010101010181818181000000000100010100000101
__map__
0808080808080808080808080808080808080808080808000000000000000000000000000000000000000000000000000000000000000000000000000000000000000000000000000000000000000000000000000000000000000000000000000000000000000000000000000000000000000000000000000000000000000000
0808080808080808080808080808080808080808080800080000000000000000000000000000000000000000000000000000000000000000070707070707070707070707070707070707070000000000000000000000000000000000000000000000000000000000000000000000000000000000000000000000000000000000
0808080808080808080808080808080808080808080800000000000000000000000000a4313131313131313131a700000000000800000000101010101010101010101010101010101010100000000000000000000000000000000000000000000000000000000000000000000000000000000000000000000000000000000000
0808080808080808080808080808080808080808080800000000000000000000000000b7058c588b588b88565732000000000808000000008d8d8d8d8d8d8d8d8d8d8d8d8d8d8d8d8d8d8d0000000000000000000000000000000000000000000000000000000000000000000000000000000000000000000000000000000000
0808080808080808080808080808080808080808080800000000000000000000000000b80505050e0e0e0e0e0ea0000008080808000000005657565757565757c76464c8885757578857560000000000000000000000000000000000000000000000000000000000000000000000000000000000000000000000000000000000
0808080808080808080808080808080808080808080000000000000000000000000000b80505050e0e0e0e0e0ea00800080808080808080057565657568c5788c76464c8575657565756570000000000000000000000000000000000000000000000000000000000000000000000000000000000000000000000000000000000
080808080808080808080808083131313131313131a700000000000000000000000000b70505050e0e0e0e0e0ea0080008080808080808088856575756885756c76464c8885757578856570000000000000000000000000000000000000000000000000000000000000000000000000000000000000000000000000000000000
080808080808080808080808a10e0e0e0e0e5856563200080800000000000000000000321414143631313131312108000808080808080808578c578856575657c76464c8578c88565757560000000000000000000000000000000000000000000000000000000000000000000000000000000000000000000000000000000000
080808080808080808080808a10e0e0e0e0e055657b431313131313131a7000000000032648c8b97976496620b32000008080808080008085756578857578857c76464c8575788575756560000000000000000000000000000000000000000000000000000000000000000000000000000000000000000000000000000000000
080808080808080808080808a10e0e0e0e0e055656b34147604e4ee25c32000000000032948a8864c5c664620c3200000808080808000808568c568888565757c76464c8575657885757570000000000000000000000000000000000000000000000000000000000000000000000000000000000000000000000000000000000
0808080808a43131313131313131313131a5050505524550604e4e265c3200000000003284898a64d5d66464863200080808080808000808568c575757565756c76464c8578857565657560000000000000000000000000000000000000000000000000000000000000000000000000000000000000000000000000000000000
0808080808320f1f1f1f103e3e111f1f2f330505054e60604e4e4e265c3200000000003285956464e5e66464873200080808080808000808d7d7d7d7d7d7d7d764646464d7d7d7d7d7d7d70000000000000000000000000000000000000000000000000000000000000000000000000000000000000000000000000000000000
000008000032670d663737373737375455060505054e4e4e4e4e4e265c32000000000032c3c46464f5f66464873208000808080808000808d7d7d7d7d7d7d7d764646464d7d7d7d7d7d7d70000000000000000000000000000000000000000000000000000000000000000000000000000000000000000000000000000000000
000000000032670666171717171717060606050505354f4e494e26495c32000008080032d3d464646464646464320808080808080800080813131313131313139a9b9c9d9e9f13131313130000000000000000000000000000000000000000000000000000000000000000000000000000000000000000000000000000000000
0000000000326706661717171717175506545b5b5a325f5d4b5d5d4b5e3200080808003231312190911336313131313131313135080808081313131313131313aaabacadaeaf13131313130000000000000000000000000000000000000000000000000000000000000000000000000000000000000000000000000000000000
0000000000326706662e3838383838542d354d4d4da631313131313131330808080808326f751313131313766f3280797a047f32080808081313131313131313babbbcbdbebf13131313130000000000000000000000000000000000000000000000000000000000000000000000000000000000000000000000000000000000
0000000000326706662e090a0b0c1d062d324d4d4d4d4d4d6e6d32080808080808080832777217171717177377070707077e7d3208080808a2a2a2a2a2a2a2a2a2a2a2a2a2a2a2a2a2a2a20000000000000000000000000000000000000000000000000000000000000000000000000000000000000000000000000000000000
0000000000326706662e191a1b1c13062d324d4d4d4d4d4d6e6e3208080808080808083213178d8d708d8d171307c27c927e7d3208080808080808080808080000000000000000000000000000000000000000000000000000000000000000000000000000000000000000000000000000000000000000000000000000000000
0000000000320f06662e292a2b2c13062d324d4d4d4d4d4d4d4d320808080808080808321317658d6f8d65171307c27c927e7d3208080808080808080808000000000000000000000000000000000000000000000000000000000000000000000000000000000000000000000000000000000000000000000000000000000000
0000000000320666696a393a3b3c686830326b6b4d4d4d4de0e13208080808080808083213178d8d708d8d1713070707077e7d3208080808080808080000000000000000000000000000000000000000000000000000000000000000000000000000000000000000000000000000000000000000000000000000000000000000
0000000000a33131313131313131313131b66c6b4d4df2f3f0f1320808080808080808327871171717171774780707070707273208080808000000000000000000000000000000000000000000000000000000000000000000000000000000000000000000000000000000000000000000000000000000000000000000000000
0000000000000000080000000000000808a63131313131313131330808080808080808326f751313131313766f3581838383823208080808000000000000000000000000000000000000000000000000000000000000000000000000000000000000000000000000000000000000000000000000000000000000000000000000
0000000000000000000000000000000808080808080808080808080808080808080808a3313131313131313131b531313131313300000000000000000000000000000000000000000000000000000000000000000000000000000000000000000000000000000000000000000000000000000000000000000000000000000000
0000000000000000000000000000000808080808080808080808080808080808080808080800000000000000000000000000000000000000000000000000000000000000000000000000000000000000000000000000000000000000000000000000000000000000000000000000000000000000000000000000000000000000
0000000000000000000000000000000000000000000000000000000000080808080808000808080808080808080000000000000000000000000000000000000000000000000000000000000000000000000000000000000000000000000000000000000000000000000000000000000000000000000000000000000000000000
0000000000000000000000000000000000000000000000000000000000080808080808000808080808080808080808080000000000000000000000000000000000000000000000000000000000000000000000000000000000000000000000000000000000000000000000000000000000000000000000000000000000000000
0000000000000000000000000000000000000000000000000000000000000808080808000808080808080808080800000000000000000000000000000000000000000000000000000000000000000000000000000000000000000000000000000000000000000000000000000000000000000000000000000000000000000000
0000000000000000000000000000000000000000000000000000000000000000000000000808080808080808080000000008000000000000000000000000000000000000000000000000000000000000000000000000000000000000000000000000000000000000000000000000000000000000000000000000000000000000
0000000000000000000000000000000000000000000000000000000000000000000000080808080808080808080800000808000008080800000000000000000000000000000000000000000000000000000000000000000000000000000000000000000000000000000000000000000000000000000000000000000000000000
0000000000000000000000000000000000000000000000000000000000000808080808080808080808080808080808000008000800080800000000000000000000000000000000000000000000000000000000000000000000000000000000000000000000000000000000000000000000000000000000000000000000000000
0000000000000000000000000000000000000000000000000000000000080808080800080808080808080808080808000000000000000000000000000000000000000000000000000000000000000000000000000000000000000000000000000000000000000000000000000000000000000000000000000000000000000000
0000000000000000000000000000000000000000000000000000000000000000000000000808080808080808080800000000000000000000000000000000000000000000000000000000000000000000000000000000000000000000000000000000000000000000000000000000000000000000000000000000000000000000
